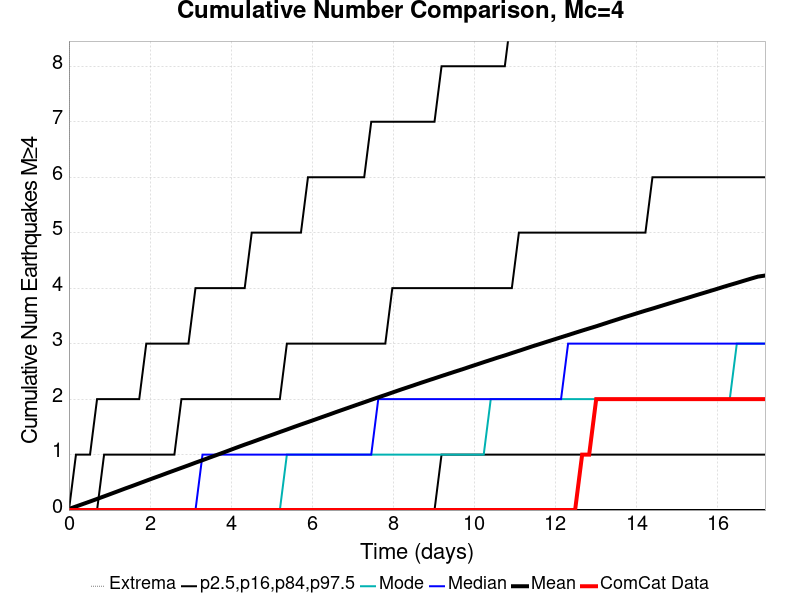

Values plotted in this chart, from the file beside it:
Time (days), ComCat Data, Simulation Mean, Simulation Median, Simulation Mode, Simulation Minimum, Simulation Maximum, 2.5 %-ile, 16 %-ile, 84 %-ile, 97.5 %-ile
0.0, 0.0, 0.01964, 0.0, 0.0, 0.0, 6.0, 0.0, 0.0, 0.0, 0.0
0.1734, 0.0, 0.06446, 0.0, 0.0, 0.0, 44.0, 0.0, 0.0, 0.0, 1.0
0.3469, 0.0, 0.1094, 0.0, 0.0, 0.0, 57.0, 0.0, 0.0, 0.0, 1.0
0.5203, 0.0, 0.1542, 0.0, 0.0, 0.0, 66.0, 0.0, 0.0, 0.0, 1.0
0.6937, 0.0, 0.2007, 0.0, 0.0, 0.0, 72.0, 0.0, 0.0, 0.0, 2.0
0.8671, 0.0, 0.2467, 0.0, 0.0, 0.0, 83.0, 0.0, 0.0, 1.0, 2.0
1.041, 0.0, 0.2937, 0.0, 0.0, 0.0, 87.0, 0.0, 0.0, 1.0, 2.0
1.214, 0.0, 0.3407, 0.0, 0.0, 0.0, 95.0, 0.0, 0.0, 1.0, 2.0
1.387, 0.0, 0.3883, 0.0, 0.0, 0.0, 101.0, 0.0, 0.0, 1.0, 2.0
1.561, 0.0, 0.4339, 0.0, 0.0, 0.0, 103.0, 0.0, 0.0, 1.0, 2.0
1.734, 0.0, 0.4812, 0.0, 0.0, 0.0, 104.0, 0.0, 0.0, 1.0, 2.0
1.908, 0.0, 0.5284, 0.0, 0.0, 0.0, 107.0, 0.0, 0.0, 1.0, 3.0
2.081, 0.0, 0.5752, 0.0, 0.0, 0.0, 114.0, 0.0, 0.0, 1.0, 3.0
2.255, 0.0, 0.6209, 0.0, 0.0, 0.0, 116.0, 0.0, 0.0, 1.0, 3.0
2.428, 0.0, 0.6683, 0.0, 0.0, 0.0, 120.0, 0.0, 0.0, 1.0, 3.0
2.601, 0.0, 0.7142, 0.0, 0.0, 0.0, 122.0, 0.0, 0.0, 1.0, 3.0
2.775, 0.0, 0.7605, 0.0, 0.0, 0.0, 124.0, 0.0, 0.0, 2.0, 3.0
2.948, 0.0, 0.8064, 0.0, 0.0, 0.0, 125.0, 0.0, 0.0, 2.0, 3.0
3.122, 0.0, 0.8539, 0.0, 0.0, 0.0, 129.0, 0.0, 0.0, 2.0, 4.0
3.295, 0.0, 0.8991, 1.0, 0.0, 0.0, 130.0, 0.0, 0.0, 2.0, 4.0
3.469, 0.0, 0.946, 1.0, 0.0, 0.0, 131.0, 0.0, 0.0, 2.0, 4.0
3.642, 0.0, 0.992, 1.0, 0.0, 0.0, 136.0, 0.0, 0.0, 2.0, 4.0
3.815, 0.0, 1.038, 1.0, 0.0, 0.0, 137.0, 0.0, 0.0, 2.0, 4.0
3.989, 0.0, 1.086, 1.0, 0.0, 0.0, 140.0, 0.0, 0.0, 2.0, 4.0
4.162, 0.0, 1.133, 1.0, 0.0, 0.0, 141.0, 0.0, 0.0, 2.0, 4.0
4.336, 0.0, 1.18, 1.0, 0.0, 0.0, 143.0, 0.0, 0.0, 2.0, 4.0
4.509, 0.0, 1.224, 1.0, 0.0, 0.0, 144.0, 0.0, 0.0, 2.0, 5.0
4.683, 0.0, 1.27, 1.0, 0.0, 0.0, 144.0, 0.0, 0.0, 2.0, 5.0
4.856, 0.0, 1.316, 1.0, 0.0, 0.0, 145.0, 0.0, 0.0, 2.0, 5.0
5.029, 0.0, 1.36, 1.0, 0.0, 0.0, 146.0, 0.0, 0.0, 2.0, 5.0
5.203, 0.0, 1.406, 1.0, 0.0, 0.0, 148.0, 0.0, 0.0, 2.0, 5.0
5.376, 0.0, 1.451, 1.0, 1.0, 0.0, 148.0, 0.0, 0.0, 3.0, 5.0
5.55, 0.0, 1.498, 1.0, 1.0, 0.0, 148.0, 0.0, 0.0, 3.0, 5.0
5.723, 0.0, 1.543, 1.0, 1.0, 0.0, 151.0, 0.0, 0.0, 3.0, 5.0
5.897, 0.0, 1.586, 1.0, 1.0, 0.0, 153.0, 0.0, 0.0, 3.0, 6.0
6.07, 0.0, 1.631, 1.0, 1.0, 0.0, 153.0, 0.0, 0.0, 3.0, 6.0
6.243, 0.0, 1.676, 1.0, 1.0, 0.0, 153.0, 0.0, 0.0, 3.0, 6.0
6.417, 0.0, 1.721, 1.0, 1.0, 0.0, 153.0, 0.0, 0.0, 3.0, 6.0
6.59, 0.0, 1.766, 1.0, 1.0, 0.0, 153.0, 0.0, 0.0, 3.0, 6.0
6.764, 0.0, 1.811, 1.0, 1.0, 0.0, 154.0, 0.0, 0.0, 3.0, 6.0
6.937, 0.0, 1.855, 1.0, 1.0, 0.0, 157.0, 0.0, 0.0, 3.0, 6.0
7.111, 0.0, 1.899, 1.0, 1.0, 0.0, 157.0, 0.0, 0.0, 3.0, 6.0
7.284, 0.0, 1.943, 1.0, 1.0, 0.0, 157.0, 0.0, 0.0, 3.0, 6.0
7.457, 0.0, 1.988, 1.0, 1.0, 0.0, 157.0, 0.0, 0.0, 3.0, 7.0
7.631, 0.0, 2.032, 2.0, 1.0, 0.0, 158.0, 0.0, 0.0, 3.0, 7.0
7.804, 0.0, 2.074, 2.0, 1.0, 0.0, 161.0, 0.0, 0.0, 3.0, 7.0
7.978, 0.0, 2.118, 2.0, 1.0, 0.0, 161.0, 0.0, 0.0, 4.0, 7.0
8.151, 0.0, 2.162, 2.0, 1.0, 0.0, 162.0, 0.0, 0.0, 4.0, 7.0
8.325, 0.0, 2.205, 2.0, 1.0, 0.0, 163.0, 0.0, 0.0, 4.0, 7.0
8.498, 0.0, 2.247, 2.0, 1.0, 0.0, 163.0, 0.0, 0.0, 4.0, 7.0
8.671, 0.0, 2.291, 2.0, 1.0, 0.0, 163.0, 0.0, 0.0, 4.0, 7.0
8.845, 0.0, 2.332, 2.0, 1.0, 0.0, 165.0, 0.0, 0.0, 4.0, 7.0
9.018, 0.0, 2.374, 2.0, 1.0, 0.0, 165.0, 0.0, 0.0, 4.0, 7.0
9.192, 0.0, 2.416, 2.0, 1.0, 0.0, 165.0, 0.0, 1.0, 4.0, 8.0
9.365, 0.0, 2.457, 2.0, 1.0, 0.0, 165.0, 0.0, 1.0, 4.0, 8.0
9.539, 0.0, 2.499, 2.0, 1.0, 0.0, 165.0, 0.0, 1.0, 4.0, 8.0
9.712, 0.0, 2.539, 2.0, 1.0, 0.0, 165.0, 0.0, 1.0, 4.0, 8.0
9.885, 0.0, 2.582, 2.0, 1.0, 0.0, 165.0, 0.0, 1.0, 4.0, 8.0
10.06, 0.0, 2.624, 2.0, 1.0, 0.0, 165.0, 0.0, 1.0, 4.0, 8.0
10.23, 0.0, 2.666, 2.0, 1.0, 0.0, 165.0, 0.0, 1.0, 4.0, 8.0
... 40 more rows
